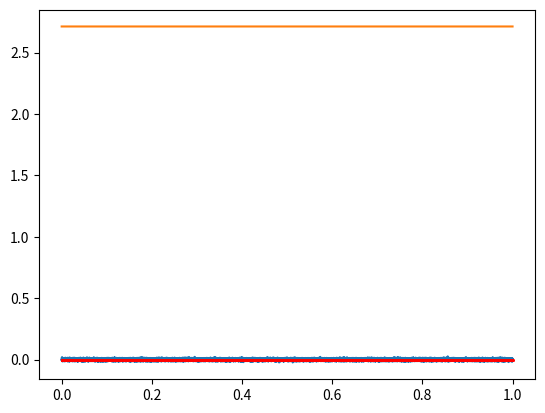

Here is the Python script that generated this plot:
""" 
Finite Difference Scheme for Stiff String
Clamped/ simply supported boundary conditions
Raised cosine initial condition
"""

import numpy as np
from scipy.sparse import diags
from scipy.io.wavfile import write
import matplotlib.pyplot as plt
from math import pi, floor

# Scheme options
bc = 1              # boundary condition type 
                    # 0: clamped, 1: simply supported

# Global parameters
SR = 32000          # sample rate (Hz)
TF = 1              # duration of simulation (s)
L = 0.657           # length of string (m)
d = 1e-3            # string diammeter (m)
rho = 7850          # string density (kg/m^3)
T_0 = 741           # string tension (N)
E = 2.02e11         # Young's modulus (Pa)
ctr = 0.5*L         # cosine centre location (m)
wid = 0.1*L         # cosine width (m)
u0 = 0.01           # max initial displacement (m)
v0 = 0              # max initial velocity (m/s)
x_o = 0.3*L         # observation point (m)

# Derived parameters
Ar = pi * d**2 / 4          # string cross-sectional area (m^2)
I = pi * d**4 / 64          # area moment of inertia (m^4)
c = np.sqrt(T_0/(rho*Ar))   # wave speed (m/s)
K = np.sqrt(E*I/(rho*Ar))   # stiffness parameter
k = 1/SR                    # time step (s)
NF = floor(SR*TF)           # number of samples in simulation

# Stability condition/ scheme parameters
h = np.sqrt((c**2 * k**2 + np.sqrt(c**4 * k**4 + 16*K**2 * k**2)) / 2)
N = floor(L/h)
h = L/N
la = c*k/h
mu = K*k/(h**2)

# Readout interpolation parameters
l_o = floor(N*x_o)      # rounded grid index for readout
a = x_o/h - l_o         # fractional part of readout location

# Create raised cosine
xax = np.transpose(np.arange(0,N+1))*h
ind = np.sign(np.maximum(-(xax-ctr-wid/2)*(xax-ctr+wid/2), 0))
rc = 0.5*ind*(1+np.cos(2*pi*(xax-ctr)/wid))

# Initialise grid functions and output
u2 = u0*rc              # string at n-2
u1 = (u0+k*v0)*rc       # string at n-1
u = np.zeros(N+1)       # string at n

out = np.zeros(NF)      # output at observation point
Et = np.zeros(NF-2)     # total energy

# Create update matrices
if bc == 0:
    Dxx = diags([1, -2, 1], [-1, 0, 1], shape=(N+1, N+1)).toarray()
    D4x = np.delete(np.delete(Dxx@Dxx, [0,1,N-1,N], 0), [0,1,N-1,N], 1) # h^4 * Dxxxx
    Dxx = diags([1, -2, 1], [-1, 0, 1], shape=(N-3, N-3)).toarray() # h^2 * Dxx

    B = la**2 * Dxx - mu**2 * D4x + 2*np.eye(N-3)

if bc == 1:
    Dxx = diags([1, -2, 1], [-1, 0, 1], shape=(N-1, N-1)).toarray() # h^2 * Dxx

    B =  la**2 * Dxx - mu**2 * Dxx@Dxx + 2*np.eye(N-1)

# Energy matrices
if bc == 0:
    Dx_E = np.delete(diags([-1, 1], [-1, 0], shape=(N-2, N-2)).toarray(), N-3, 1) # h * Dx+
    Dxx_E = np.delete(diags([1, -2, 1], [-1, 0, 1], shape=(N-1, N-1)).toarray(), [0, N-2], 1) # h^2 * Dxx

if bc == 1:
    Dx_E = np.delete(diags([-1, 1], [-1, 0], shape=(N, N)).toarray(), N-1, 1) # h * Dx+
    Dxx_E = diags([-1, 2, -1], [-1, 0, 1], shape=(N-1, N-1)).toarray() # h^2 * Dxx

# Left and right end points for non-zero grid points in u
if bc == 0:
    ul, ur = 2, N-1
if bc == 1:
    ul, ur = 1, N

#### Main loop ####
for n in range(2, NF):
    # Scheme string update
    u[ul:ur] = B@u1[ul:ur] - u2[ul:ur]

    # Output at observation point
    out[n] = (1-a)*u[l_o] + a*u[l_o+1]

    # Energy calculation and update
    Ek = rho*Ar*h/(2*k**2) * np.transpose(u1-u2) @ (u1-u2) # kinetic
    Ep = T_0/(2*h) * np.transpose(Dx_E@u1[ul:ur]) @ (Dx_E@u2[ul:ur]) + \
        E*I/(2*h**3) * np.transpose(Dxx_E@u1[ul:ur]) @ (Dxx_E@u2[ul:ur]) # potential
    Et[n-2] = Ek + Ep # total

    # Update grid functions
    u2 = u1.copy()
    u1 = u.copy()

# Play sound
write("stiff_string.wav", SR, out)

# Plot output waveform at observation point
plt.plot(np.arange(0, NF)*k, out)
plt.show()

# Plot energy
plt.plot(np.arange(2,NF)*k, Et)
plt.show()

# Plot normalised energy variation
E_var = np.zeros(NF-2)
for n in range(1, NF-2):
    E_var[n] = (Et[n] - Et[0])/ Et[0]

plt.plot(np.arange(0, NF-2)*k, E_var, '.r', markersize = 2)
plt.show()